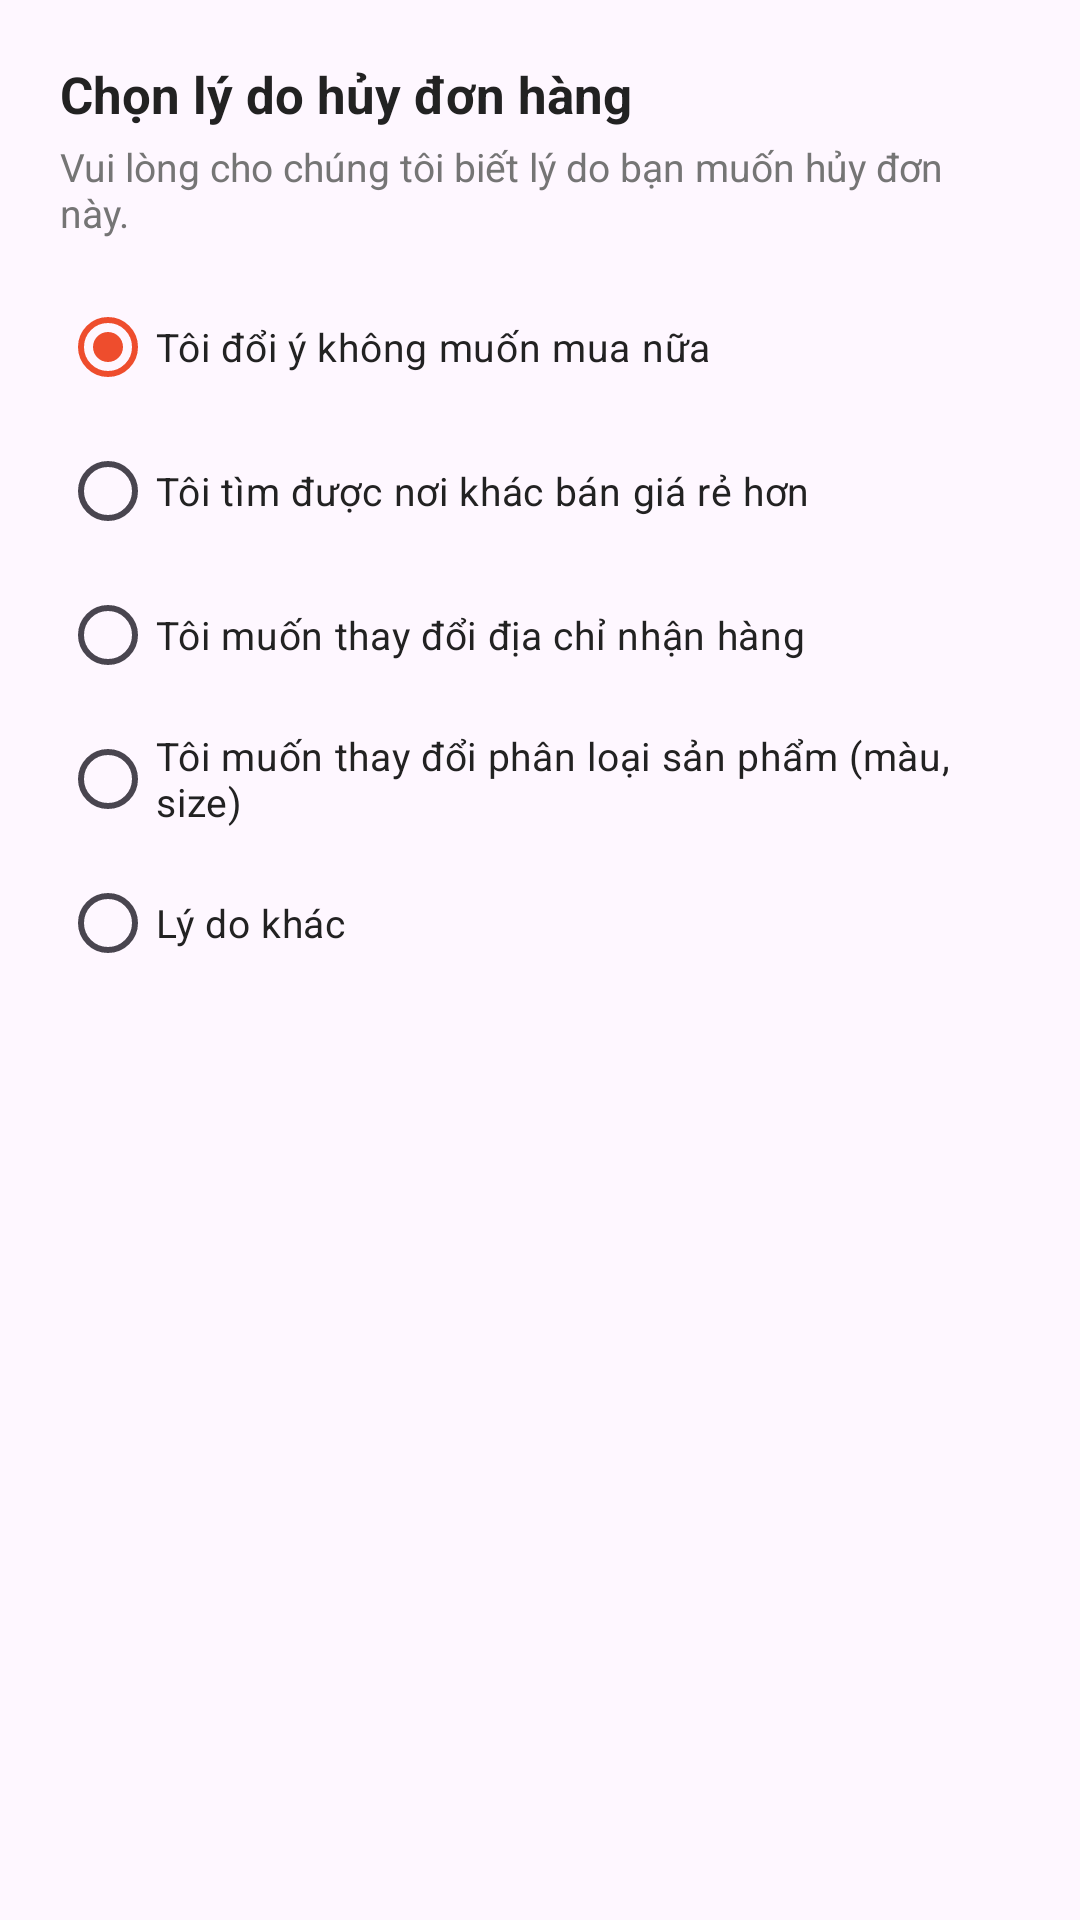

Android layout source for this screen:
<!-- AndroidManifest.xml: application theme Theme.CNPM24CT1 -->
<!-- res/layout/dialog_cancel_order.xml -->
<?xml version="1.0" encoding="utf-8"?>
<LinearLayout xmlns:android="http://schemas.android.com/apk/res/android"
    android:layout_width="match_parent"
    android:layout_height="wrap_content"
    android:orientation="vertical"
    android:padding="20dp">

    <TextView
        android:layout_width="match_parent"
        android:layout_height="wrap_content"
        android:text="Chọn lý do hủy đơn hàng"
        android:textColor="@color/text_primary"
        android:textSize="17sp"
        android:textStyle="bold" />

    <TextView
        android:layout_width="match_parent"
        android:layout_height="wrap_content"
        android:layout_marginTop="4dp"
        android:text="Vui lòng cho chúng tôi biết lý do bạn muốn hủy đơn này."
        android:textColor="@color/text_secondary"
        android:textSize="13sp" />

    <RadioGroup
        android:id="@+id/rgCancelReasons"
        android:layout_width="match_parent"
        android:layout_height="wrap_content"
        android:layout_marginTop="12dp">

        <RadioButton
            android:id="@+id/rbReason1"
            android:layout_width="match_parent"
            android:layout_height="wrap_content"
            android:buttonTint="@color/primary"
            android:checked="true"
            android:text="Tôi đổi ý không muốn mua nữa"
            android:textColor="@color/text_primary"
            android:textSize="13sp" />

        <RadioButton
            android:id="@+id/rbReason2"
            android:layout_width="match_parent"
            android:layout_height="wrap_content"
            android:buttonTint="@color/primary"
            android:text="Tôi tìm được nơi khác bán giá rẻ hơn"
            android:textColor="@color/text_primary"
            android:textSize="13sp" />

        <RadioButton
            android:id="@+id/rbReason3"
            android:layout_width="match_parent"
            android:layout_height="wrap_content"
            android:buttonTint="@color/primary"
            android:text="Tôi muốn thay đổi địa chỉ nhận hàng"
            android:textColor="@color/text_primary"
            android:textSize="13sp" />

        <RadioButton
            android:id="@+id/rbReason4"
            android:layout_width="match_parent"
            android:layout_height="wrap_content"
            android:buttonTint="@color/primary"
            android:text="Tôi muốn thay đổi phân loại sản phẩm (màu, size)"
            android:textColor="@color/text_primary"
            android:textSize="13sp" />

        <RadioButton
            android:id="@+id/rbReasonOther"
            android:layout_width="match_parent"
            android:layout_height="wrap_content"
            android:buttonTint="@color/primary"
            android:text="Lý do khác"
            android:textColor="@color/text_primary"
            android:textSize="13sp" />
    </RadioGroup>

    <EditText
        android:id="@+id/etOtherReason"
        android:layout_width="match_parent"
        android:layout_height="wrap_content"
        android:layout_marginTop="8dp"
        android:background="@drawable/bg_input_box"
        android:gravity="top|start"
        android:hint="Nhập lý do cụ thể của bạn..."
        android:lines="3"
        android:padding="10dp"
        android:textColor="@color/text_primary"
        android:textSize="13sp"
        android:visibility="gone" />

</LinearLayout>
<!-- resources referenced by this layout -->
<resources>
  <color name="primary">#EE4D2D</color>
  <color name="text_primary">#222222</color>
  <color name="text_secondary">#757575</color>
  <!-- drawable bg_input_box (drawable) -->
  <?xml version="1.0" encoding="utf-8"?>
  <shape xmlns:android="http://schemas.android.com/apk/res/android"
      android:shape="rectangle">
      <solid android:color="@color/white" />
      <stroke android:width="1dp" android:color="@color/border_gray" />
      <corners android:radius="6dp" />
  </shape>
  <style name="Theme.CNPM24CT1" parent="Base.Theme.CNPM24CT1" />
  <color name="white">#FFFFFFFF</color>
  <color name="border_gray">#DDDDDD</color>
  <style name="Base.Theme.CNPM24CT1" parent="Theme.Material3.DayNight.NoActionBar">
          <item name="colorPrimary">@color/primary</item>
          <item name="colorPrimaryDark">@color/primary_dark</item>
          <item name="colorAccent">@color/primary</item>
          <item name="android:statusBarColor">@color/primary</item>
          <item name="android:windowLightStatusBar" tools:targetApi="m">false</item>
      </style>
  <color name="primary_dark">#D73211</color>
</resources>
